pico-8 play session: hold ← + tap ❎

[t = 2 s] hold ← ~2s, tap ❎ ~4×
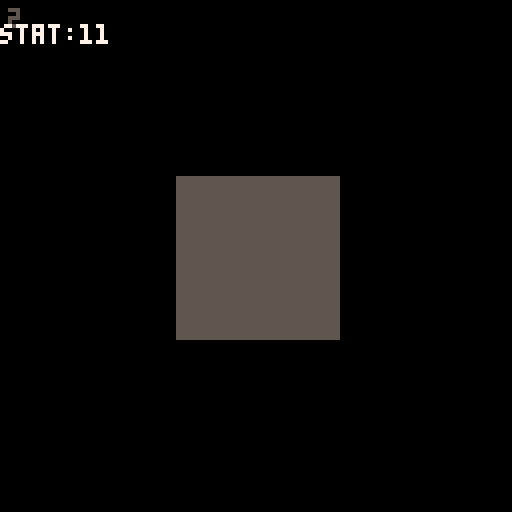
[t = 8 s] hold ← ~8s, tap ❎ ~14×
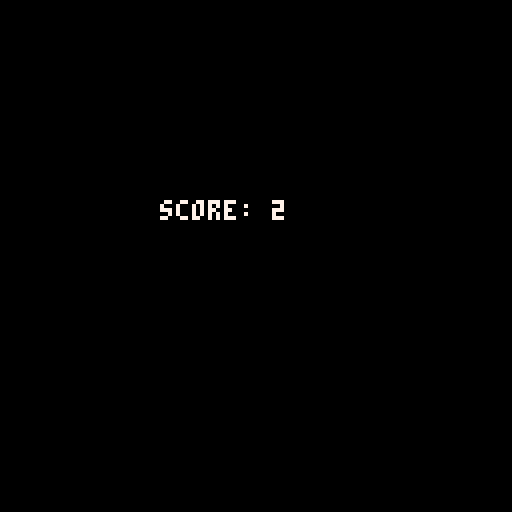

pico-8 cartridge
version 38
__lua__


overlay_state = 0

function _init()
	btn_0_state = false
	btn_1_state = false
	btn_2_state = false
	btn_3_state = false
	btn_4_state = false
	btn_5_state = false

	btn_press = {}
	btn_press[0] = false
	btn_press[1] = false
	btn_press[2] = false
	btn_press[3] = false
	btn_press[4] = false
	btn_press[5] = false
	btn_release = {}
	btn_release[0] = false
	btn_release[1] = false
	btn_release[2] = false
	btn_release[3] = false
	btn_release[4] = false
	btn_release[5] = false

	overlay_state = 0
	music(20,1000,0)
	-- overlay_state 0 title screen
	-- overlay_state 1 main play
	-- overlay_state 2 pause
	-- overlay_state 3 end of level
	-- overlay_state 4 transition
	-- overlay_state 5 credits
	level = 0 -- default 0
	reset_stage = false
	pause_length = 5
	score = 0
	score_counter = 0
	score_tabulate = 0
	score1 = 0
	end_stage_control = 0
	transition_timer = 0
	monamie_code={}
	monamie = false
	credit_number = 1
	rolling_credits = false
	rolling_credits_height = 130
	reset_game = false
	i=0
	sintimer=0
	timer=0
	-- music(12, 0, 3)
end

function zero_overlay()
	print('press ❎ or 🅾️ to start', 18, 98, 7)
	print('presented by:', 39, 107, 6)
	print('mass industries', 35, 113, 5)
end

function draw_zero_overlay()
	cls()
	-- map( celx, cely, sx, sy, celw, celh, [layer] )
	pal(7, 12)
	bluepos = sin(sintimer)*5
	res = 5 + bluepos
	map(1, 0, 13+bluepos, 0, 128, 128)
	pal(7, 8)
	redpos = -1*(sin(sintimer)*5)
	map(1, 0, 4+(redpos), 0, 128, 128)
	pal(7, 7)
	map(1, 0, 8, 0, 128, 128)
	zero_overlay()
end

function screen_shake(acs)
	local fade = 0.95
	local offset_x=1-rnd(2)
	local offset_y=1-rnd(2)
	if acs == 0 then
		offset_x*=offset
		offset_y*=offset
	end

	camera(offset_x,offset_y)
	offset*=fade
	if offset<0.5 then
		offset=0
	end
end

function handle_button_release(btn_num)
	if btn_press[btn_num] == true and btn_release[btn_num] == true then
		btn_press[btn_num] = false
		btn_release[btn_num] = false
	end
	if (btn(btn_num)) then
		print('btn_num'..btn_num, 0, 6, 7)
		btn_press[btn_num] = true
	elseif btn_press[btn_num] == true then
		btn_release[btn_num] = true
	end
	return btn_release[btn_num]
end

function zero_level_start()
	music(0,1000,0)
	reset_stage = false
	zero_level = {
		button_released = false,
		color = 5,
		update=function(self)
			-- handle button press
			self.button_released = handle_button_release(4)
			if (timer == 50) score+=1
			if score > 3 then
				overlay_state = 4
			end
		end,
		draw=function(self)
			-- draw items in here
			self.color = 5
			if (stat(50) != nil) then
				print('stat:'..stat(50), 0, 6, 7)
				if (stat(50) > 19 and stat(50) < 22) self.color = 7
			end
			rectfill(44, 44, 84, 84, self.color)
		end
	}
end
function one_level_start()
	reset_stage = false
	one_level = {
		-- todo: max dash value
		-- todo: recharge max dash
		left_released = false,
		right_released = false,
		start_pos = 0,
		end_pos = 300,
		end_tile = 88,
		player_pos = 5,
		player_screen_pos = 0,
		allow_timer = 0,
		tick_timer = 0,
		dash_jump = false,
		dropping = false,
		fall_anim = 0,
		falling = false,
		fall_override = false,
		enemy_visible = false,
		enemy_pos = 0,
		t=0,
		update=function(self)
			-- handle right button press
			self.right_released = handle_button_release(1)
			if (btn(4) and self.right_released and self.player_screen_pos < 130 and self.falling == false) then
				-- handle dash jump mechanic
				self.start_pos-=2
				self.end_pos-=2
				self.player_pos+=4
				self.allow_timer = true
				self.dash_jump = true
				sfx(63)
				if (self.enemy_visible and flr(rnd(3)) > 2) self.enemy_pos += 2
			elseif (self.right_released and self.player_screen_pos < 130 and self.falling == false) then
				self.start_pos-=1
				self.end_pos-=1
				self.player_pos+=2
				self.allow_timer = true
				self.dash_jump = false
				sfx(62)
				if (self.enemy_visible and flr(rnd(3)) > 2) self.enemy_pos += 2
			end
			if self.allow_timer then
				self.t += 1
				if self.t % 14 == 0 then
					self.allow_timer = false
				self.dash_jump = false
				end
			end
			self.tick_timer += 1
			if self.tick_timer > 120 then
				self.allow_timer = true
				--self.start_pos-=1
				self.end_pos-=1
				self.tick_timer = 0
				self.dash_jump = false
			end

			if (self.player_pos > 31 and self.enemy_visible == false and flr(rnd(3)) > 2) then
				self.enemy_visible = true
				self.enemy_pos = self.player_pos - 6
			end
		end,
		draw=function(self)
			-- draw items in here
			-- initial 1d grid
			local space=0
			local count=0
			local dashx = 0
			local drops = {15, 21, 28, 35, 42}
			--             25  37  51  65  79
			local x1, x2 = 0
			local player_local = self.player_pos - ( (self.player_pos - 5) / 2 )
			if (self.falling and self.tick_timer % 4 == 0) self.fall_anim += 1
			if (self.fall_anim == 1 and self.tick_timer % 4 == 0) sfx(61)
			if (self.fall_anim > 6) then
				self.fall_anim = 6
				if (self.tick_timer > 115) then
					self.fall_override = true
					reset_stage = true
					overlay_state = 4
				end
			end


				
			for i=self.start_pos,self.end_pos,1 do
				c = 5

				local x1 = space+(i*10)+i-self.t
				local x2 = space+10+(i*10)+i-self.t

				--if (i % 2 == 0 ) c = 6
				if(count == self.player_pos) then
					c = 7
					dashx = x1
					self.player_screen_pos = x2
				end

				if(count == self.enemy_pos) then
					c = 8
				end

				if (count == self.player_pos - 2 and self.player_pos > 31) c = 8
				if (i == self.end_tile) c = 11

				if (count == self.player_pos and i >= self.end_tile) then
					-- win level
					overlay_state = 4
				end

				for drop in all(drops) do
					if (i == drop) c = 1
					-- 79 - ((79-5)/2)
					-- if (self.player_pos > 31 and x2 > 64 and i == (player_local - 2)) c = 8
				end
				print('pp:'..self.player_pos, 0, 6, 7)
				if (count < self.player_pos and count < 5) c = 0
				if (count < self.player_pos-1 and count < 7) c = 0
				if (count < self.player_pos-3 and count < 9) c = 0
				if (count < self.player_pos-5 and count < 11) c = 0

				rectfill(x1, 64, x2, 74, c)
				if (c == 7 and x2 < 0) self.falling = true
				if (c == 1) then
					if (self.player_pos == count) then
						if (self.fall_anim <= 5) rectfill(x1+self.fall_anim, 64+self.fall_anim, x2-self.fall_anim, 74-self.fall_anim, 7)
						self.falling = true
					end
				end
				--print(i, space+(i*10)+i-self.t, 84, 7)
				space = space + 2
				count+=1
			end


			if (self.dash_jump) spr(252,dashx-12, 65, 2, 1)

		end
	}
end
function two_level_blanks()
	return {
		{127,10},
		{126,11},
		{125,12},
		{124,13},
		{123,14},
		{122,15},
		{124, 0},
		{124, 1},
		{124, 2},
		{124, 3},
		{124, 4},
		{124, 5},
		{124, 6},
		{124, 7},
		{124, 8},
		{124, 9},
		{124, 10},
		{124, 11},
		{124, 12},
		{112, 12},
		{113, 12},
		{114, 12},
		{115, 12},
		{116, 12},
		{117, 12},
		{118, 12},
		{119, 12},
		{120, 12},
		{121, 12},
		{122, 12},
		{123, 12},
		{124, 12},
		{120, 2},
		{120, 3},
		{120, 4},
		{120, 5},
		{120, 6},
		{120, 7},
		{120, 8},
		{113, 10},
		{114, 10},
		{115, 10},
		{116, 10},
		{117, 10},
		{115, 4},
		{115, 5},
		{115, 6},
		{115, 7},
		{115, 8}
	}
end
function two_level_start()
	reset_stage = false
	two_level = {
		player_posx = 112,
		player_posy = 0,
		player_posx_prev = player_posx,
		player_posy_prev = player_posy,
		dashed = false,
		dashed_prev = false,
		dash_dir = '+h',
		disappear_timer = 0,
		disappear_x = 111,
		disappear_y = -1,
		obstacles = two_level_blanks(),
		tick_timer = 0,
		end_timer = 0,
		lose_timer = 0,
		falling = false,
		update=function(self)
			self.tick_timer += 1
			self.disappear_timer += 1
			if (self.tick_timer > 60) self.tick_timer = 0
			if (self.disappear_timer > 120) then
				self.disappear_timer = 0
				self.disappear_x += 1
				self.disappear_y += 1
			end
			-- handle button presses
			-- handle dash jump mechanic
			self.dashed = false
			function control()
				if (handle_button_release(0)) then
					self.player_posx_prev = self.player_posx
					self.player_posy_prev = self.player_posy
					if (btn(4)) then
						-- these bounds are for dash jumping
						-- it's two less than the bounds below
						if (self.player_posx < 114) then
							self.player_posx-=1
							return
						else
							self.player_posx-=2
							self.dashed = true
							self.dash_dir = '-h'
							return
						end
					else
						self.player_posx-=1
						sfx(62)
						return
					end
				elseif (handle_button_release(1)) then
					self.player_posx_prev = self.player_posx
					self.player_posy_prev = self.player_posy
					if (btn(4)) then
						if (self.player_posx > 125) then
							self.player_posx+=1
							return
						else
							self.player_posx+=2
							self.dashed = true
							self.dash_dir = '+h'
							return
						end
					else
						self.player_posx+=1
						sfx(62)
						return
					end
				elseif (handle_button_release(2)) then
					self.player_posx_prev = self.player_posx
					self.player_posy_prev = self.player_posy
					if (btn(4)) then
						if (self.player_posy < 2) then
							self.player_posy-=1
							return
						else
							self.player_posy -= 2
							self.dashed = true
							self.dash_dir = '-v'
							return
						end
					else
						self.player_posy-=1
						sfx(62)
						return
					end
				elseif (handle_button_release(3)) then
					self.player_posx_prev = self.player_posx
					self.player_posy_prev = self.player_posy
					if (btn(4)) then
						if (self.player_posy > 13) then
							self.player_posy+=1
							return
						else
							self.player_posy+=2
							self.dashed = true
							self.dash_dir = '+v'
							return
						end
					else
						self.player_posy+=1
						sfx(62)
						return
					end
				end
			end
			if (self.player_posx == 127 and self.player_posy == 15) then
				self.end_timer += 1
			elseif (self.falling == true) then
				if (self.lose_timer == 0) sfx(61)
				self.lose_timer += 1
			else
				control()
			end

			if self.lose_timer > 60 then
				map(112, 0, 0, 0, 128, 128)
				reset_stage = true
				overlay_state = 4
			end

			if (self.player_posx > 127) then
				self.player_posx_prev = self.player_posx
				self.player_posy_prev = self.player_posy
				self.player_posx = 127
			end
			if (self.player_posy > 15) then
				self.player_posy_prev = self.player_posy
				self.player_posx_prev = self.player_posx
				self.player_posy = 15
			end
			if (self.player_posx < 112) then
				self.player_posx_prev = self.player_posx
				self.player_posy_prev = self.player_posy
				self.player_posx = 112
			end
			if (self.player_posy < 0) then
				self.player_posx_prev = self.player_posx
				self.player_posy_prev = self.player_posy
				self.player_posy = 0
			end
			-- temp end
			-- 127,15
		end,
		draw=function(self)
			-- draw items in here
			local i = 0
			local j = 0
			map(112, 0, 0, 0, 128, 128)
			for i=111,127,1 do
				for j=-1,15,1 do
					mset(i, j, 255)
				end
			end
			mset(self.player_posx, self.player_posy, 254)
			print('ppx:'..self.player_posx, 0, 6, 7)
			print('ppy:'..self.player_posy, 0, 12, 7)
			function dash_unset()
				mset(self.player_posx_prev+1, self.player_posy_prev, 255)
				mset(self.player_posx_prev-1, self.player_posy_prev, 255)
				mset(self.player_posx_prev, self.player_posy_prev+1, 255)
				mset(self.player_posx_prev, self.player_posy_prev-1, 255)
				mset(self.player_posx_prev-2, self.player_posy_prev-2, 255)
				mset(self.player_posx_prev+2, self.player_posy_prev+2, 255)
				mset(self.player_posx_prev+2, self.player_posy_prev-2, 255)
				mset(self.player_posx_prev-2, self.player_posy_prev+2, 255)
			end


			if (self.player_posx and self.player_posy) then
				mset(self.player_posx+1, self.player_posy, 255)
				mset(self.player_posx-1, self.player_posy, 255)
				mset(self.player_posx, self.player_posy+1, 255)
				mset(self.player_posx, self.player_posy-1, 255)
				mset(self.player_posx-2, self.player_posy-2, 255)
				mset(self.player_posx+2, self.player_posy+2, 255)
				mset(self.player_posx+2, self.player_posy-2, 255)
				mset(self.player_posx-2, self.player_posy+2, 255)
				mset(self.player_posx, self.player_posy-2, 255)
				mset(self.player_posx, self.player_posy+2, 255)
				mset(self.player_posx+2, self.player_posy, 255)
				mset(self.player_posx-2, self.player_posy, 255)
			end

			if (self.player_posx >= 112 and self.player_posx <= 127 and self.player_posy >= 0 and self.player_posy <= 15) then
				mset(self.player_posx, self.player_posy, 254)

				if (self.dashed) then
					if (self.dashed_prev) then
						dash_unset()
					end
					if (self.dash_dir == '+h') mset(self.player_posx_prev+1, self.player_posy_prev, 251)
					if (self.dash_dir == '-h') mset(self.player_posx_prev-1, self.player_posy_prev, 251)
					if (self.dash_dir == '+v') mset(self.player_posx_prev, self.player_posy_prev+1, 250)
					if (self.dash_dir == '-v') mset(self.player_posx_prev, self.player_posy_prev-1, 250)
					sfx(63)
					self.dashed_prev = true
				else
					mset(self.player_posx_prev, self.player_posy_prev, 255)
					if (self.dashed_prev) then
						dash_unset()
						self.dashed_prev = false
					end
				end
			end

			mset(127,15,249)
			if (self.player_posx == 127 and self.player_posy == 15) then
				mset(127,15,254)
				if (self.end_timer > 40) overlay_state = 4
			end
			for i=111,self.disappear_x,1 do
				for j=-1,self.disappear_y,1 do
					mset(i, j, 248)
					if (self.player_posx == i and self.player_posy == j) then
						mset(i, j, 247)
						self.falling = true
						if (self.lose_timer > 30) mset(i, j, 246)
						if (self.lose_timer > 45) mset(i, j, 248)
					end
				end
			end
			for key,value in pairs(self.obstacles) do
				mset(value[1], value[2], 248)
				if (self.player_posx == value[1] and self.player_posy == value[2]) then
					mset(value[1], value[2], 247)
					self.falling = true
					if (self.lose_timer > 30) mset(value[1], value[2], 246)
					if (self.lose_timer > 45) mset(value[1], value[2], 248)
				end
				if (self.player_posx_prev and self.dashed) then
					if (self.dash_dir == '+h') mset(self.player_posx_prev+1, self.player_posy_prev, 251)
					if (self.dash_dir == '-h') mset(self.player_posx_prev-1, self.player_posy_prev, 251)
					if (self.dash_dir == '+v') mset(self.player_posx_prev, self.player_posy_prev+1, 250)
					if (self.dash_dir == '-v') mset(self.player_posx_prev, self.player_posy_prev-1, 250)
				end
			end
			if (self.end_timer > 0) rectfill(64 - self.end_timer*2,64 - self.end_timer*2,64 + self.end_timer*2, 64 + self.end_timer*2,11)

		end
	}
end

function setup_block(x, y, z, depth, s, u, c, blocksize)
	x0=(x-blocksize)+(z)
	y0=(y-blocksize)+(z)
	x1=(x+blocksize)-z
	y1=(y+blocksize)-(z)

	iz=depth

	xx0=x0+iz+2
	yy0=y0-iz+2
	xx1=x1+iz-2
	yy1=y1-iz-2
	if iz < 3 then
		rectfill(xx0,yy0,xx1,yy1,c)
	else
		draw_block(x0+s,x1+s,y0+u,y1+u,xx0,xx1,yy0,yy1,c)
	end
end

function draw_block(x0,x1,y0,y1,xx0,xx1,yy0,yy1,c)
	palt(0, false)
	rectfill(xx0,yy0,xx1,yy1,0)
	rect(xx0,yy0,xx1,yy1,c)
	palt(0, true)
	rect(x0-2,y0,x1-2,y1,c)
	line(xx0,yy0,x0-2,y0,c)
	line(xx1,yy0,x1-2,y0,c)
	line(xx0,yy1,x0-2,y1,c)
	line(xx1,yy1,x1-2,y1,c)
end

function determine_color(self, i, column)

	if (self.prevcurrent == ((column-3) * -1) and self.jumppress == true and i == self.lvl) return 7
	if (self.endgoallevel == (self.jumplevel) and self.jumppress == true and i == 0 and self.endblocky == i and self.endblockx == column) return 11
	if (self.endgoallevel == (self.jumplevel+1) and self.jumppress == false and i == 0 and self.endblocky == i and self.endblockx == column) return 11
	return 5
end

function determine_color_first_layer(self, j, column)
	if (self.current == ((column * -1) + 3) and j == self.lvl) return 7
	if (self.jumppress == false and self.endgoallevel == self.jumplevel and self.endblocky == j and self.endblockx == column) return 11
	return 5
end

function three_level_start()
	reset_stage = false
	three_level = {
		u=0,
		current= 0,
		prevcurrent = 0,
		lvl = 0,
		xnudge = 0,
		xcpos = 0,
		jumpanim = 0,
		startanim = 0,
		blocksize = 8,
		leftpress = false,
		rightpress = false,
		uppress = false,
		downpress = false,
		jumppress = false,
		jumplevel = 0,
		jumptimer = 0,
		jumptimerset = false,
		end_timer = 0,
		endgoallevel = 3, -- change to 24?
		endblockx = 0, --flr(rnd(6)),
		endblocky = 0, --flr(rnd(3)),

		update=function(self)
			function control3d()
				-- current = 0
				if(btn(0)) then
					self.leftpress = true
				end
				if(btn(1)) then
					self.rightpress = true
				end
				if self.xnudge > 3 then
					self.xnudge = 3
				end
				if self.xnudge < -3 then
					self.xnudge = -3
				end

				if(btn(2)) then
					self.uppress = true
				end
				if(btn(3)) then
					self.downpress = true
				end
				if(btn(4) and self.jumptimer == 0) then
					if (self.jumppress == false) self.prevcurrent = self.current
					self.jumppress = true
					self.jumptimerset = true
					self.jumplevel += 1
				end
				if(btn(5) and self.jumptimer == 0) then
					if (self.jumppress == false) self.prevcurrent = self.current
					self.jumppress = true
					self.jumptimerset = true
					self.jumplevel += 1
				end

				if ((not btn(0)) and (not btn(1)) and (not btn(2)) and (not btn(3)) and (not btn(4)) and (not btn(5)))then
					if (self.leftpress == true) then
						self.xnudge+=1
						self.current-=1
						self.xcpos+=20
						self.leftpress = false
					end
					if (self.rightpress == true) then
						self.xnudge-=1
						self.current+=1
						self.xcpos-=20
						self.rightpress = false
					end
					if (self.uppress == true) then
						self.lvl -= 1
						self.uppress = false
					end
					if (self.downpress == true) then
						self.lvl += 1
						self.downpress = false
					end
					if (self.jumptimerset == true) then
						self.jumptimerset = false
						self.jumptimer = 0
					end
				end

				if self.xcpos > 60 then
					self.xcpos = 60
				end
				if self.xcpos < -60 then
					self.xcpos = -60
				end
				if self.current > 3 then
					self.current = 3
				end
				if self.current < -3 then
					self.current = -3
				end

				if self.lvl < 0 then
					self.lvl = 0
				end

				if self.lvl > 3 then
					self.lvl = 3
				end

				if (self.jumppress == true) then
					self.current = -10
					if (self.startanim > 5) then
						self.jumpanim -= 5.95
					end
				end

				if (self.jumpanim < -75) then
					self.jumpanim = 0
					self.jumppress = false
					self.current = self.prevcurrent
					self.startanim = 0
					self.blocksize = 8
				end
				if (self.jumptimerset == true) self.jumptimer += 1
				if (self.jumptimer > 120) then
					self.jumptimer = 0
					self.jumptimerset = false
				end

			end
			if self.jumplevel == self.endgoallevel and self.endblockx == ((self.current-3)*-1) and self.endblocky == self.lvl then
				self.end_timer += 1
			else
				control3d()
			end
			if (self.end_timer > 60) overlay_state = 4

		end,

		draw=function(self)
			cls()
			for i=0,0 do
				if (self.jumpanim == 0) then
					ydiff = -17 + (i * 20) - (self.lvl*4)
				else
					ydiff = -17 + (i * 20) - (self.lvl*4) - (self.jumpanim * .2)
				end

				zdiff = 7
				depth = 2
				self.blocksize = 8
				if (self.lvl > 0) ydiff = ydiff + 5
				if (self.lvl >= 3) ydiff = ydiff + 6
				if (self.lvl < 3) then
					setup_block(self.xcpos+64+57,64+ydiff,zdiff,depth,12+self.xnudge,self.u,5,self.blocksize)
					setup_block(self.xcpos+64+37,64+ydiff,zdiff,depth,10+self.xnudge,self.u,5,self.blocksize)
					setup_block(self.xcpos+64+20,64+ydiff,zdiff,depth,8+self.xnudge,self.u,5,self.blocksize)
					setup_block(self.xcpos+64+3,64+ydiff,zdiff,depth,7+self.xnudge,self.u,5,self.blocksize)
					setup_block(self.xcpos+64-15,64+ydiff,zdiff,depth,4+self.xnudge,self.u,5,self.blocksize)
					setup_block(self.xcpos+64-32,64+ydiff,zdiff,depth,2+self.xnudge,self.u,5,self.blocksize)
					setup_block(self.xcpos+64-52,64+ydiff,zdiff,depth,0+self.xnudge,self.u,5,self.blocksize)
				end
			end
			if (self.lvl < 3) then
				for i=0,3 do
					if (self.jumpanim == 0) then
						if (i > 0) then
							break
						end
						ydiff = -10 + (i * 20) - (self.lvl*4)
						self.blocksize = 8
						zdiff = 3
						ja5 = 0
						ja5n = 0
						ja2 = 0
						ja2n = 0
					else
						ydiff = - 10 + (i * 20) - (self.lvl*4) - (self.jumpanim * .2)
						self.blocksize = 8 - (self.jumpanim *.02)
						zdiff = 3  + (self.jumpanim * .02)
						ja5 = 5 + (self.jumpanim *.06)
						ja5n = -5 - (self.jumpanim *.06)
						ja2 = 2 + (self.jumpanim *.06)
						ja2n = -2 - (self.jumpanim *.06)
					end
					depth = 5
					if (self.lvl > 0) ydiff = ydiff + 5 + (self.jumpanim * .2)
					if (self.lvl >= 3) ydiff = ydiff + 6 + (self.jumpanim * .2)
					-- render second layer
					c = determine_color(self, i, 0)
					setup_block(ja5+self.xcpos+64+55,64+ydiff,zdiff,depth,12+self.xnudge,self.u,c,self.blocksize)
					c = determine_color(self, i, 1)
					setup_block(ja5+self.xcpos+64+35,64+ydiff,zdiff,depth,10+self.xnudge,self.u,c,self.blocksize)
					c = determine_color(self, i, 2)
					setup_block(ja2+self.xcpos+64+18,64+ydiff,zdiff,depth,8+self.xnudge,self.u,c,self.blocksize)
					c = determine_color(self, i, 3)
					setup_block(self.xcpos+64,64+ydiff,zdiff,depth,7+self.xnudge,self.u,c,self.blocksize)
					c = determine_color(self, i, 4)
					setup_block(ja2n+self.xcpos+64-18,64+ydiff,zdiff,depth,4+self.xnudge,self.u,c,self.blocksize)
					c = determine_color(self, i, 5)
					setup_block(ja5n+self.xcpos+64-35,64+ydiff,zdiff,depth,2+self.xnudge,self.u,c,self.blocksize)
					c = determine_color(self, i, 6)
					setup_block(ja5n+self.xcpos+64-55,64+ydiff,zdiff,depth,0+self.xnudge,self.u,c,self.blocksize)
				end
			end
			for j=0,3 do
				if (self.jumpanim < -2) then
					break
				end
				i= (self.jumpanim * .5)
				if (self.jumpanim == 0) then
					self.blocksize = 8
					ydiff = j*22 - (self.lvl*4)
				else
					ydiff = j*22 - (self.lvl*4) - (self.jumpanim * .2)
					self.blocksize = 8 - (self.jumpanim * .02)
				end
				i = 0
				depth = 5
				-- render first layer
				if (j == self.lvl) u = -(j-0.5)
				c = determine_color_first_layer(self, j, 0)
				setup_block(self.xcpos+64+60,64+ydiff,i,depth,12+self.xnudge,self.u,c,self.blocksize)
				c = determine_color_first_layer(self, j, 1)
				setup_block(self.xcpos+64+40,64+ydiff,i,depth,11+self.xnudge,self.u,c,self.blocksize)
				c = determine_color_first_layer(self, j, 2)
				setup_block(self.xcpos+64+20,64+ydiff,i,depth,9+self.xnudge,self.u,c,self.blocksize)
				c = determine_color_first_layer(self, j, 3)
				setup_block(self.xcpos+64,64+ydiff,i,depth,7+self.xnudge,self.u,c,self.blocksize)
				c = determine_color_first_layer(self, j, 4)
				setup_block(self.xcpos+64-20,64+ydiff,i,depth,4+self.xnudge,self.u,c,self.blocksize)
				c = determine_color_first_layer(self, j, 5)
				setup_block(self.xcpos+64-40,64+ydiff,i,depth,2+self.xnudge,self.u,c,self.blocksize)
				c = determine_color_first_layer(self, j, 6)
				setup_block(self.xcpos+64-60,64+ydiff,i,depth,0+self.xnudge,self.u,c,self.blocksize)
			end
			if (self.jumppress == true) self.startanim += 1
			if (self.end_timer > 0) rectfill(64 - self.end_timer*2,64 - self.end_timer*2,64 + self.end_timer*2, 64 + self.end_timer*2,11)
		end
	}
end

function draw_score()
	print(flr(score), 2, 2, 5)
end

function draw_transition()
	if (reset_stage) then
		print('you disappeared', 36, 50, 7)
		print('from existence', 38, 60, 7)
		transition_timer += 1
		if (transition_timer > 120) reset_to_next_stage()
	else
		if score_tabulate == 0 then
			-- TODO: tabulate score at end of level
			score_tabulate = 1
		end
		local multiplier = flr(score/100) * 2
		if multiplier < 1 then
			multiplier = 1
		end
		if score_counter < score then
			score_counter+=multiplier
			sfx(17)
		else
			score_counter = score
			transition_timer += 1
		end
		print('score: '..flr(score_counter), 40, 50, 7)
		if transition_timer > 120 then
			if level == 3 then
				-- call roll credits
				transition_timer = 0
				overlay_state = 5
				music(53, 1000)
			else
				reset_to_next_stage()
			end
		end
	end
end

function reset_to_next_stage()
	overlay_state = 1
	transition_timer = 0

	-- TODO: debug
	-- level = 2
	-- TODO: debug
	if level == 0 then
		if (reset_stage) then
			zero_level_start()
			return
		end
		level = 1
		one_level_start()
	elseif level == 1 then
		if (reset_stage) then
			one_level_start()
			return
		end
		level = 2
		two_level_start()
		-- music(28, 1000, 3)
	elseif level == 2 then
		if (reset_stage) then
			two_level_start()
			return
		end
		level = 3
		three_level_start()
		-- music(19, 1000, 3)
	elseif level == 3 then
		if (reset_stage) then
			three_level_start()
			return
		end
	end
	-- overlay_state 0 title screen
	-- overlay_state 1 main play
	-- overlay_state 2 pause
	-- overlay_state 3 end of level
	pause_length = 5
	score_counter = score
	score_tabulate = 0
	
	offset = 0
	end_stage_control = 0
	i=0

end

function display_credit(credit)
	if (credit == 1) print("the end", 50, 50, 7)
	if (credit == 2) print("winners don't use drugs\n rip william sessions", 20, 50, 7)
	if (credit == 3) then
		print('presented by:', 39, 50, 6)
		print('massindustries', 36, 56, 5)
	end
	pad_left = 4
	if (credit == 4) then
		print('game design', 35 + pad_left, 50, 7)
		spr(242, 28 + pad_left, 55)
		print('@abemassry', 37 + pad_left, 57, 7)
		spr(242, 21 + pad_left, 62)
		print('@kenjihasegawa', 30 + pad_left, 64, 7)
	end
	if (credit == 5) then
		print('programming', 35 + pad_left, 50, 7)
		spr(242, 28 + pad_left, 55)
		print('@abemassry', 37 + pad_left, 57, 7)
	end
	if (credit == 6) then
		print('art', 52 + pad_left, 50, 7)
		spr(242, 28 + pad_left, 55)
		print('@abemassry', 37 + pad_left, 57, 7)
		spr(242, 21 + pad_left, 62)
		print('@kenjihasegawa', 30 + pad_left, 64, 7)
		spr(243, 27 + pad_left, 70)
		print('@berrynikki', 36 + pad_left, 71, 7)
	end
	if (credit == 7) then
		print('music', 46 + pad_left, 50, 7)
		spr(242, 28 + pad_left, 55)
		print('@abemassry', 37 + pad_left, 57, 7)
		spr(242, 21 + pad_left, 62)
		print('@kenjihasegawa', 30 + pad_left, 64, 7)
	end
	if (credit == 8) then
		print('creative directors', 20 + pad_left, 50, 7)
		spr(242, 28 + pad_left, 55)
		print('@abemassry', 37 + pad_left, 57, 7)
		spr(242, 21 + pad_left, 62)
		print('@kenjihasegawa', 30 + pad_left, 64, 7)
		spr(243, 27 + pad_left, 70)
		print('@berrynikki', 36 + pad_left, 71, 7)
	end

	if (credit == 10) then
		print('with love and support from', 6 + pad_left, 50, 7)
		spr(245, 30 + pad_left, 55)
		print('@mindym121', 38 + pad_left, 57, 7)
		spr(244, 32 + pad_left, 63)
		print('@un1c0rn', 39 + pad_left, 64, 7)
		print('@spidermonkey', 29 + pad_left, 71, 7)
		spr(245, 19 + pad_left, 77)
		print('@siberianfurball', 27 + pad_left, 78, 7)
	end

	if (credit == 11) then
		print('dimensional jump', 27 + pad_left, 50, 7)
		print('the end', 44 + pad_left, 57, 7)
	end

	if (credit == 12) then
		reset_game = true
	end

end


function rolling_credits_active(y)
	pad_left = 4
	hspr = 0
	htxt = 0
	creative_contributors = {
		'@tory2k',
		'@illblew',
		'@admiralyarrr',
		'@lyn81',
		'@victorycondition',
		'@itsphillc',
		'@lucky_chucky7',
		'@zerotoherodev',
		'@evinjenioso',
		'@displague',
		'@yodadog',
		'@diagnostuck',
		'@puffinplaytv',
		'@alladuss',
		'@rps_75',
		'@machado_tv',
		'@prozacgod',
		'@bigwaterkids12',
		'@arieshothead',
		'@slickshoess',
		'@kr_deepblack'
	}
	print('creative contributors', 22 + pad_left, y, 7)
	for c in all(creative_contributors) do
		hspr = htxt
		hspr+=6
		htxt=hspr+1
		spr(243, 22 + pad_left, y + hspr)
		print(c, 31 + pad_left, y + htxt, 7)
	end
	if (y + htxt < -10) then
		rolling_credits = false
	end
end


function roll_credits()
	print('score: '..flr(score), 0, 0, 5)
	if (rolling_credits == false) then
		transition_timer += 0.5
		if (transition_timer < 5) then
			pal(7, 5)
			pal(2, 5)
			pal(12, 5)
		end
		if (transition_timer >= 5 and transition_timer < 10) then
			pal(7, 6)
			pal(2, 6)
			pal(12, 6)
		end
		if (transition_timer >= 10 and transition_timer < 110) then
			pal(7, 7)
			pal(2, 2)
			pal(12, 12)
		end
		if (transition_timer >= 110 and transition_timer < 115) then
			pal(7, 6)
			pal(2, 6)
			pal(12, 6)
		end
		if (transition_timer >= 115) then
			pal(7, 5)
			pal(2, 5)
			pal(12, 5)
		end
		display_credit(credit_number)
		if transition_timer > 120 then
			transition_timer = 0
			credit_number += 1
			if credit_number == 9 then
				rolling_credits = true
			end

		end

	else
		pal(7, 7)
		pal(2, 2)
		pal(12, 12)
		rolling_credits_height -= 0.3
		rolling_credits_active(rolling_credits_height)
	end
	if reset_game == true then
		run()
	end

end


function _update60()
	timer+=1
	if (timer > 60) timer=0
	sintimer+=0.004
	if overlay_state == 0 then
		
		if (btn(4) or btn(5)) then
			overlay_state = 1
			-- TODO: check with Kenji about monamie code 
			if (monamie_code[#monamie_code-0] == 1 and
			    monamie_code[#monamie_code-1] == 0 and
			    monamie_code[#monamie_code-2] == 1 and
			    monamie_code[#monamie_code-3] == 0 and
			    monamie_code[#monamie_code-4] == 3 and
			    monamie_code[#monamie_code-5] == 3 and
			    monamie_code[#monamie_code-6] == 2 and
			    monamie_code[#monamie_code-7] == 2) then
				monamie = true
			end

			cls()
			-- music(1, 1000, 3)
			-- start of play
			zero_level_start()
			if not monamie then
			end
		end
		if (btn(0) or btn(1) or btn(2) or btn(3)) then
			btn_0_state = btn(0) -- left
			btn_1_state = btn(1) -- right
			btn_2_state = btn(2) -- up
			btn_3_state = btn(3) -- down
		else
			if (btn_0_state == true and
					btn_1_state == false and
					btn_2_state == false and
					btn_3_state == false) then
				add(monamie_code, 0)
			elseif (btn_0_state == false and
					btn_1_state == true and
					btn_2_state == false and
					btn_3_state == false) then
				add(monamie_code, 1)
			elseif (btn_0_state == false and
					btn_1_state == false and
					btn_2_state == true and
					btn_3_state == false) then
				add(monamie_code, 2)
			elseif (btn_0_state == false and
					btn_1_state == false and
					btn_2_state == false and
					btn_3_state == true) then
				add(monamie_code, 3)
			end

			btn_0_state = false
			btn_1_state = false
			btn_2_state = false
			btn_3_state = false

		end

	elseif overlay_state == 1 then
		i+=1

		if monamie then
		end
		camera(0,0)

		if level == 0 then
			zero_level:update()
		elseif level == 1 then
			one_level:update()
		elseif level == 2 then
			two_level:update()
		elseif level == 3 then
			three_level:update()
		end

	-- TODO: if condition for overlay state 4
	-- if negative_altitude > 400 then
	-- end

	-- TODO: if condition for overlay state 2
	-- elseif overlay_state == 2 then

	-- 	pause_length-=1
	-- 	if pause_length == 0 then
	-- 		overlay_state = 1
	-- 		pause_length = 5
	-- 	end

	end

end

function _draw()
	if overlay_state == 0 then
		draw_zero_overlay()
	elseif overlay_state == 1 then
		cls()
		-- above is background

		-- hud
		draw_score()
		-- end hud
		-- below is foreground
		if level == 0 then
			zero_level:draw()
		elseif level == 1 then
			one_level:draw()
		elseif level == 2 then
			two_level:draw()
		elseif level == 3 then
			three_level:draw()
		end
	elseif overlay_state == 3 then
		cls()
	elseif overlay_state == 4 then
		cls()
		draw_transition()
	elseif overlay_state == 5 then
		cls()
		roll_credits()
	end

	-- debug area
	-- print('score1: '..flr(score1), 0, 0, 5)

end
__gfx__
00000000000000000000000000000000000000000000000000000000000000000000000000000000000000000000000000000000000000000000000000000000
00000000000000000000000000000000000000000000000000000000000000000000000000000000000000000000000000000000000000000000000000000000
00000000000000000000000000000000000000000000000000000000000000000000000000000007000000000000000000000000000000000000000000000000
00000000000000000000000000000000000000000000000000000000000000000000000000000000700000000000000000000000000000000000000000000000
00000000000000000000000000000000000000000000000000000000000000000000000000000000070000000000000000000000000000000000000000000000
00000000000000000000000000000000000000000000000000000000000000000000000000000000007000000000000000000000000000000000000000000000
00000000000000000000000000000000000000000000000000000000000000000000000000000000000700000007000000000000000000000000000000000000
00000000000000000000000000000000000000000000000000000000000000000000000000770000000070000070000000000000000000000000000000000000
00000000000000000000000000000000000000000000000000000000000000000000000000707700000007000700000000000000000000000000000000000000
00000000000000000000000000000000000000000000000000000000000000000000000000070077000000707000000000000000000000000000000000000000
00000000000000000000000000000000000000000000000000000000000000000000700000070000770000070000000000000000000000000000000000000000
00000000000000000000000000000000000000000000000000000000000000000000070000007007007700000000000000000000000000000000000000000000
00000000000000000000000000000000000000000000000000000000000000000000007000007070000077000000000000000000000000000000000000000000
00000000000000000000000000000000000000000000000000000000000000000000000700000700000000000000000000000000000000000000000000000000
00000000000000000000000000000000000000000000000000000000000000007000000070000700000000000000000000000000000000000000000000000000
00000000000000000000000000000000000000000000000000000000000000000700000007000070000000000000000000000000000000000000000000000000
00000000000000000000000000000000000000000000000000000000000000000070700000700070000000000000777777000000000000000000000000000000
00000000000000000000000000000000000000000000000000000000000000000007007000070007000000000007000000700000000000000000000000000000
00000000000000000000000000000000000000000000000000000000000077770000700070007007000000000070077770070000000000000000000000000000
00000000000000000000000000000000000000000000000000000000000070007000070000700700000000000700700007007000000000000000000000000000
00000000000000000000000000000000000000000000000000000000000070000700007000007070000000007007000000700700000000000000000000000000
00000000000000000000000000000000000000000000000000000000000070000070000700000000000000070070000000070070000000000000000000000000
00000000000000000000000000000000000000000000000000000000700007000007000070000000000000700700000000007007000000000000000000000000
00000000000000000000000000000000000000000000000000000007000000700000700007000000000007007000000000000707000000000000000000000000
00000000000000000000000000000000000000000000000000000070000000070000070000700000000007070000000000000707000000000000000000000000
00000000000000000000000000000000000000000000000000000707000000007000007000000000000007007000000000000707000000000000000000000000
00000000000000000000000000000000000000000000000000007000700000000700007000000000000007000700000000007007000000000000000000000000
00000000000000000000000000000000000000000000000000000000070000000070007000000000000000700070000000070070000000000000000000000000
00000000000000000000000000000000000000000000000000000000007000000007777000000000000000070007000000700700000000000000000000000000
00000000000000000000000000000000000000000000000000000000000700000000000000000000000000007000700007007000000000000000000000000000
00000000000000000000000000000000000000000000000007777000000070000000000000000000000000000700070070070000000000000000000000000000
00000000000000000000000000000000000000000000000070000000000007000000000000000777000000000070007700700000000000000000000000000000
00000000000000000000000000000000000000000000000070000000000000700070000000007000700000000007000007000000000000000000000000000000
00000000000000000000000000000000000000000000000070000000000000070700000000070000070000000000700070000000000000000000000000000000
00000000000000000000000000000000000000000007000070000000000000007000000000700070007000000000070007000000000000000000000000000000
00000000000000000000000000000000000000000000700007777777770000070000000000700707000700000000007000700000000000000000000000000000
00000000000000000000000000000000000000000000070000000000007000700000000000700700700070000000000700070000000000000000000000000000
00000000000000000000000000000000000000000000007000000000007000000000000000070070070007000000000070007000000000000000000000000000
00000000000000000000000000000000000000070000000700000000007000000000000000007007007000700000000007000700000000000000000000000000
00000000000000000000000000000000000000007000000070000000007000000000000000000700700700070000000000700070000000000000000000000000
00000000000000000000000000000000000007000707000007000000007000000000777000000070070070007000000000070700000000000000000000000000
00000000000000000000000000000000000070000070070000700077770000000007000700000007007007000700000000007000000000000000000000000000
00000000000000000000000000000000000700000007000700070000000000000070000070000000700700700070000000000000000000000000000000000000
00000000000000000000000000000000007000000000700007007000000000000700077007000000700700070007000000000000000000000000000000000000
00000000000000000000000000000000070000000000070000070700000000000700700700700000070070007000700000000000000000000000000000000000
00000000000000000000000000000000007000000070007000000000000000000700070070070000070070000700070000000000000000000000000000000000
00000000000000000000000000000007000700000700000700000000000000000070007007007700070070000070007000000000000000000000000000000000
00000000000000000000000000000000700070007000000070000000000000000007000700700077770070000007070000000000000000000000000000000000
00000000000000000000000000000007070007070000000007000000000000000000700070070000000070000000700000000000000000000000000000000000
00000000000000000000000000000000707000700000000000000000007000000000070007007700000070000000000000000000000000000000000000000000
00000000000000000000000000070707000700070000000700000000070700000000007000700077777700000000000000000000000000000000000000000000
00000000000000000000000000007070700070007000007000000000700070000000000700070000000000000000000000000000000000000000000000000000
00000000000000000000000007000700070007000700070000000000070007000000000070007000000000000000000000000000000000000000000000000000
00000000000000000000000070000070007000700070700000000000007000700000000007000700000000000000000000000000000000000000000000000000
00000000000000000000000700000007000700070007000000000000000700070000000000700070000000000000000000000000000000000000000000000000
00000000000000000000007070000000700070007000000000000000000070007000000000070007000000000000000000000000000000000000000000000000
00000000000000000000070007000000070007000700000000000000000007000700000000007000700000000000000000000000000000000000000000000000
00000000000000000000000000700000007000700000000000700000000000700070000000000700070000000000000000000000000000000000000000000000
00000000000000000000000000070000000700070000000007070000000000070007000000000070007000000000000000000000000000000000000000000000
00000000000000000777770000007000000070000000000070007000000000007000700000000007070000000000000000000000000000000000000000000000
00000000000000007000007000000700000007000000000007000700000000000700070000000000700000000000000000000000000000000000000000000000
00000000000000070000000700000070000000000000000000700070000000000070007000000000000000000000000000000000000000000000000000000000
00000000000000007000000070000007000700000000000000070007000000000007000700000000000000000000000000000000000000000000000000000000
00000000000000000700000007000000707000000000000000007000700000000000700070000000000000000000000000000000000000000000000000000000
00000000000000000070000000700000070000000007000000000700070000000000070007000000000000000000000000000000000000000000000000000000
00000000000000000007000000070000700000000070700000000070007000000000007007000000000000000000000000000000000000000000000000000000
00000000000000000000700000070007000000000700070000000007000700000000007007000000000000000000000000000000000000000000000000000000
00000000000000000000070000070000000000007000700000000000700070000000070007000000000000000000000000000000000000000000000000000000
00000000000000000000007000070000000000070007000000000000070007000000700070000000000000000000000000000000000000000000000000000000
00000000000000000000000700070000000000700070000000000000007000700007000700000000000000000000000000000000000000000000000000000000
00000000000000000000000070700000000007000007000000000000000700070070007000000000000000000000000000000000000000000000000000000000
00000000000000000000000007000000000070077000700000000000000070007700070000000000000000000000000000000000000000000000000000000000
00000000000000000000000000000000000700700700070000000000000007000000700000000000000000000000000000000000000000000000000000000000
00000000000000000000000000000000007007000070007000000000000000700007000000000000000000000000000000000000000000000000000000000000
00000000000000000000000000000000070070000007000700000000000000077770000000000000000000000000000000000000000000000000000000000000
00000000000000000000000000000000700700000000700070000000000000000000000000000000000000000000000000000000000000000000000000000000
00000000000000000000000000000007007000000000070007000000000000000000000000000000000000000000000000000000000000000000000000000000
00000000000000000000000000000007070000000000007000700000000000000000000000000000000000000000000000000000000000000000000000000000
00000000000000000000000000000000700000000000000700070000000000000000000000000000000000000000000000000000000000000000000000000000
00000000000000000000000000000000000000000000000070070000000000000000000000000000000000000000000000000000000000000000000000000000
00000000000000000000000000000000000000000000000007007000000000000000000000000000000000000000000000000000000000000000000000000000
00000000000000000000000000000000000000000000000000707000000000000000000000000000000000000000000000000000000000000000000000000000
00000000000000000000000000000000000000000000000000707000000000000000000000000000000000000000000000000000000000000000000000000000
00000000000000000000000000000000000000000000000000707000000000000000000000000000000000000000000000000000000000000000000000000000
00000000000000000000000000000000000000000000000000707000000000000000000000000000000000000000000000000000000000000000000000000000
00000000000000000000000000000000000000000000000000707000000000000000000000000000000000000000000000000000000000000000000000000000
00000000000000000000000000000000000000000000000000707000000000000000000000000000000000000000000000000000000000000000000000000000
00000000000000000000000000000000000000000000000000707000000000000000000000000000000000000000000000000000000000000000000000000000
00000000000000000000000000000000000000000000000000707000000000000000000000000000000000000000000000000000000000000000000000000000
00000000000000000000000000000000000000000000000007007000000000000000000000000000000000000000000000000000000000000000000000000000
00000000000000000000000000000000000000000077000070070000000000000000000000000000000000000000000000000000000000000000000000000000
00000000000000000000000000000000000000000700777700700000000000000000000000000000000000000000000000000000000000000000000000000000
00000000000000000000000000000000000000000070000007000000000000000000000000000000000000000000000000000000000000000000000000000000
00000000000000000000000000000000000000000007777770000000000000000000000000000000000000000000000000000000000000000000000000000000
00000000000000000000000000000000000000000000000000000000000000000000000000000000000000000000000000000000000000000000000000000000
00000000000000000000000000000000000000000000000000000000000000000000000000000000000000000000000000000000000000000000000000000000
00000000000000000000000000000000000000000000000000000000000000000000000000000000000000000000000000000000000000000000000000000000
00000000000000000000000000000000000000000000000000000000000000000000000000000000000000000000000000000000000000000000000000000000
00000000000000000000000000000000000000000000000000000000000000000000000000000000000000000000000000000000000000000000000000000000
00000000000000000000000000000000000000000000000000000000000000000000000000000000000000000000000000000000000000000000000000000000
00000000000000000000000000000000000000000000000000000000000000000000000000000000000000000000000000000000000000000000000000000000
00000000000000000000000000000000000000000000000000000000000000000000000000000000000000000000000000000000000000000000000000000000
00000000000000000000000000000000000000000000000000000000000000000000000000000000000000000000000000000000000000000000000000000000
00000000000000000000000000000000000000000000000000000000000000000000000000000000000000000000000000000000000000000000000000000000
00000000000000000000000000000000000000000000000000000000000000000000000000000000000000000000000000000000000000000000000000000000
00000000000000000000000000000000000000000000000000000000000000000000000000000000000000000000000000000000000000000000000000000000
00000000000000000000000000000000000000000000000000000000000000000000000000000000000000000000000000000000000000000000000000000000
00000000000000000000000000000000000000000000000000000000000000000000000000000000000000000000000000000000000000000000000000000000
00000000000000000000000000000000000000000000000000000000000000000000000000000000000000000000000000000000000000000000000000000000
00000000000000000000000000000000000000000000000000000000000000000000000000000000000000000000000000000000000000000000000000000000
00000000000000000000000000000000000000000000000000000000000000000000000000000000000000000000000000000000000000000000000000000000
00000000000000000000000000000000000000000000000000000000000000000000000000000000000000000000000000000000000000000000000000000000
00000000000000000000000000000000000000000000000000000000000000000000000000000000000000000000000000000000000000000000000000000000
00000000000000000000000000000000000000000000000000000000000000000000000000000000000000000000000000000000000000000000000000000000
00000000000000000000000000000000000000000000000000000000000000000000000000000000000000000000000000000000000000000000000000000000
00000000000000000000000000000000000000000000000000000000000000000000000000000000000000000000000000000000000000000000000000000000
00000000000000000000000000000000000000000000000000000000000000000000000000000000000000000000000000000000000000000000000000000000
00000000000000000000000000000000000000000000000000000000000000000000000000000000000000000000000000000000000000000000000000000000
00000000000000000000000000000000000000000000000000000000000000000000000000000000000000000000000000000000000000000000000000000000
00000000000000000000000000000000000000000000000000000000000000000000000000000000000000000000000000000000000000000000000000000000
00000000000000000000000000000000000000000000000000000000000000000000000000000000000000000000000000000000000000000000000000000000
0000000000000000cc000cc002222222000800000cd444500000000000000000000000000bbbbbb0057557500555555077777777777777000777777005555550
00000000000000000cc0cccc020000020097f0000e4554400000000000777700000000000bbbbbb0057557500777777000000000000000000777777005555550
0000000000000000ccccccc0020202020a777e00045115400007700000777700000000000bbbbbb0057557500555555000000000000000000777777005555550
000000000000000000ccccc00200002000b7d0000f5015f00007700000777700000000000bbbbbb0057557500555555077777777777777000777777005555550
000000000000000000cccc0002202200000c00000ff55ff00000000000777700000000000bbbbbb0057557500777777000000000000000000777777005555550
0000000000000000ccccc00000020000000000000ffffff00000000000000000000000000bbbbbb0057557500555555000000000000000000777777005555550
00000000000000000000000000000000000000000000000000000000000000000000000000000000000000000000000077777777777777000000000000000000
__map__
000102030405060708090a0b0c0d0e0f000000000000000000000000000000000000000000000000000000000000000000000000000000000000000000000000000000000000000000000000000000000000000000000000000000000000000000000000000000000000000000000000ffffffffffffffffffffffffffffffff
101112131415161718191a1b1c1d1e1f000000000000000000000000000000000000000000000000000000000000000000000000000000000000000000000000000000000000000000000000000000000000000000000000000000000000000000000000000000000000000000000000ffffffffffffffffffffffffffffffff
202122232425262728292a2b2c2d2e2f000000000000000000000000000000000000000000000000000000000000000000000000000000000000000000000000000000000000000000000000000000000000000000000000000000000000000000000000000000000000000000000000ffffffffffffffffffffffffffffffff
303132333435363738393a3b3c3d3e3f000000000000000000000000000000000000000000000000000000000000000000000000000000000000000000000000000000000000000000000000000000000000000000000000000000000000000000000000000000000000000000000000ffffffffffffffffffffffffffffffff
404142434445464748494a4b4c4d4e4f000000000000000000000000000000000000000000000000000000000000000000000000000000000000000000000000000000000000000000000000000000000000000000000000000000000000000000000000000000000000000000000000ffffffffffffffffffffffffffffffff
505152535455565758595a5b5c5d5e5f000000000000000080000000000000000000000000000000000000000000000000000000000000000000000000000000000000000000000000000000000000000000000000000000000000000000000000000000000000000000000000000000ffffffffffffffffffffffffffffffff
606162636465666768696a6b6c6d6e6f000000000000000080000000000000000000000000000000000000000000000000000000000000000000000000000000000000000000000000000000000000000000000000000000000000000000000000000000000000000000000000000000ffffffffffffffffffffffffffffffff
707172737475767778797a7b7c7d7e7f000000000000000000800000000000000000000000000000000000000000000000000000000000000000000000000000000000000000000000000000000000000000000000000000000000000000000000000000000000000000000000000000ffffffffffffffffffffffffffffffff
808182838485868788898a8b8c8d8e8f000000000000000000800000000000000000000000000000000000000000000000000000000000000000000000000000000000000000000000000000000000000000000000000000000000000000000000000000000000000000000000000000ffffffffffffffffffffffffffffffff
909192939495969798999a9b9c9d9e9f000000000000000000800000000000000000000000000000000000000000000000000000000000000000000000000000000000000000000000000000000000000000000000000000000000000000000000000000000000000000000000000000ffffffffffffffffffffffffffffffff
a0a1a2a3a4a5a6a7a8a9aaabacadaeaf000000000000000000800000000000000000000000000000000000000000000000000000000000000000000000000000000000000000000000000000000000000000000000000000000000000000000000000000000000000000000000000000ffffffffffffffffffffffffffffffff
b0b1b2b3b4b5b6b7b8b9babbbcbdbebf000000000000000000008000000000000000000000000000000000000000000000000000000000000000000000000000000000000000000000000000000000000000000000000000000000000000000000000000000000000000000000000000ffffffffffffffffffffffffffffffff
c0c1c2c3c4c5c6c7c8c9cacbcccdcecf000000000000000000008000000000000000000000000000000000000000000000000000000000000000000000000000000000000000000000000000000000000000000000000000000000000000000000000000000000000000000000000000ffffffffffffffffffffffffffffffff
d0d1d2d3d4d5d6d7d8d9dadbdcdddedf000000000000000000008000000000000000000000000000000000000000000000000000000000000000000000000000000000000000000000000000000000000000000000000000000000000000000000000000000000000000000000000000ffffffffffffffffffffffffffffffff
00000000000000000000000000000000000000000000000000008000000000000000000000000000000000000000000000000000000000000000000000000000000000000000000000000000000000000000000000000000000000000000000000000000000000000000000000000000ffffffffffffffffffffffffffffffff
00000000000000000000000000000000000000000000000000000080000000000000000000000000000000000000000000000000000000000000000000000000000000000000000000000000000000000000000000000000000000000000000000000000000000000000000000000000ffffffffffffffffffffffffffffffff
0000000000000000000000000000000000000000000000000000008000000000000000000000000000000000000000000000000000000000000000000000000000000000000000000000000000000000000000000000000000000000000000000000000000000000000000000000000000000000000000000000000000000000
0000000000000000000000000000000000000000000000000000008000000000000000000000000000000000000000000000000000000000000000000000000000000000000000000000000000000000000000000000000000000000000000000000000000000000000000000000000000000000000000000000000000000000
0000000000000000000000000000000000000000000000000000000000000000000000000000000000000000000000000000000000000000000000000000000000000000000000000000000000000000000000000000000000000000000000000000000000000000000000000000000000000000000000000000000000000000
0000000000000000000000000000000000000000000000000000000000000000000000000000000000000000000000000000000000000000000000000000000000000000000000000000000000000000000000000000000000000000000000000000000000000000000000000000000000000000000000000000000000000000
0000000000000000000000000000000000000000000000000000000000000000000000000000000000000000000000000000000000000000000000000000000000000000000000000000000000000000000000000000000000000000000000000000000000000000000000000000000000000000000000000000000000000000
0000000000000000000000000000000000000000000000000000000000000000000000000000000000000000000000000000000000000000000000000000000000000000000000000000000000000000000000000000000000000000000000000000000000000000000000000000000000000000000000000000000000000000
0000000000000000000000000000000000000000000000000000000000000607080900000000000000000000000000000000000000000000000000000000000000000000000000000000000000000000000000000000000000000000000000000000000000000000000000000000000000000000000000000000000000000000
0000000000000000000000000000000000000000000000000000000304051617181900000000000000000000000000000000000000000000000000000000000000000000000000000000000000000000000000000000000000000000000000000000000000000000000000000000000000000000000000000000000000000000
0000000000000000000000000000000000000000000000000000011314152627282900000000000000000000000000000000000000000000000000000000000000000000000000000000000000000000000000000000000000000000000000000000000000000000000000000000000000000000000000000000000000000000
0000000000000000000000000000000000000000000000000010112324253637383900000000000000000000000000000000000000000000000000000000000000000000000000000000000000000000000000000000000000000000000000000000000000000000000000000000000000000000000000000000000000000000
0000000000000000000000000000000000000000000000000020213334350000000000000000000000000000000000000000000000000000000000000000000000000000000000000000000000000000000000000000000000000000000000000000000000000000000000000000000000000000000000000000000000000000
0000000000000000000000000000000000000000000000000030310000000000000000000000000000000000000000000000000000000000000000000000000000000000000000000000000000000000000000000000000000000000000000000000000000000000000000000000000000000000000000000000000000000000
